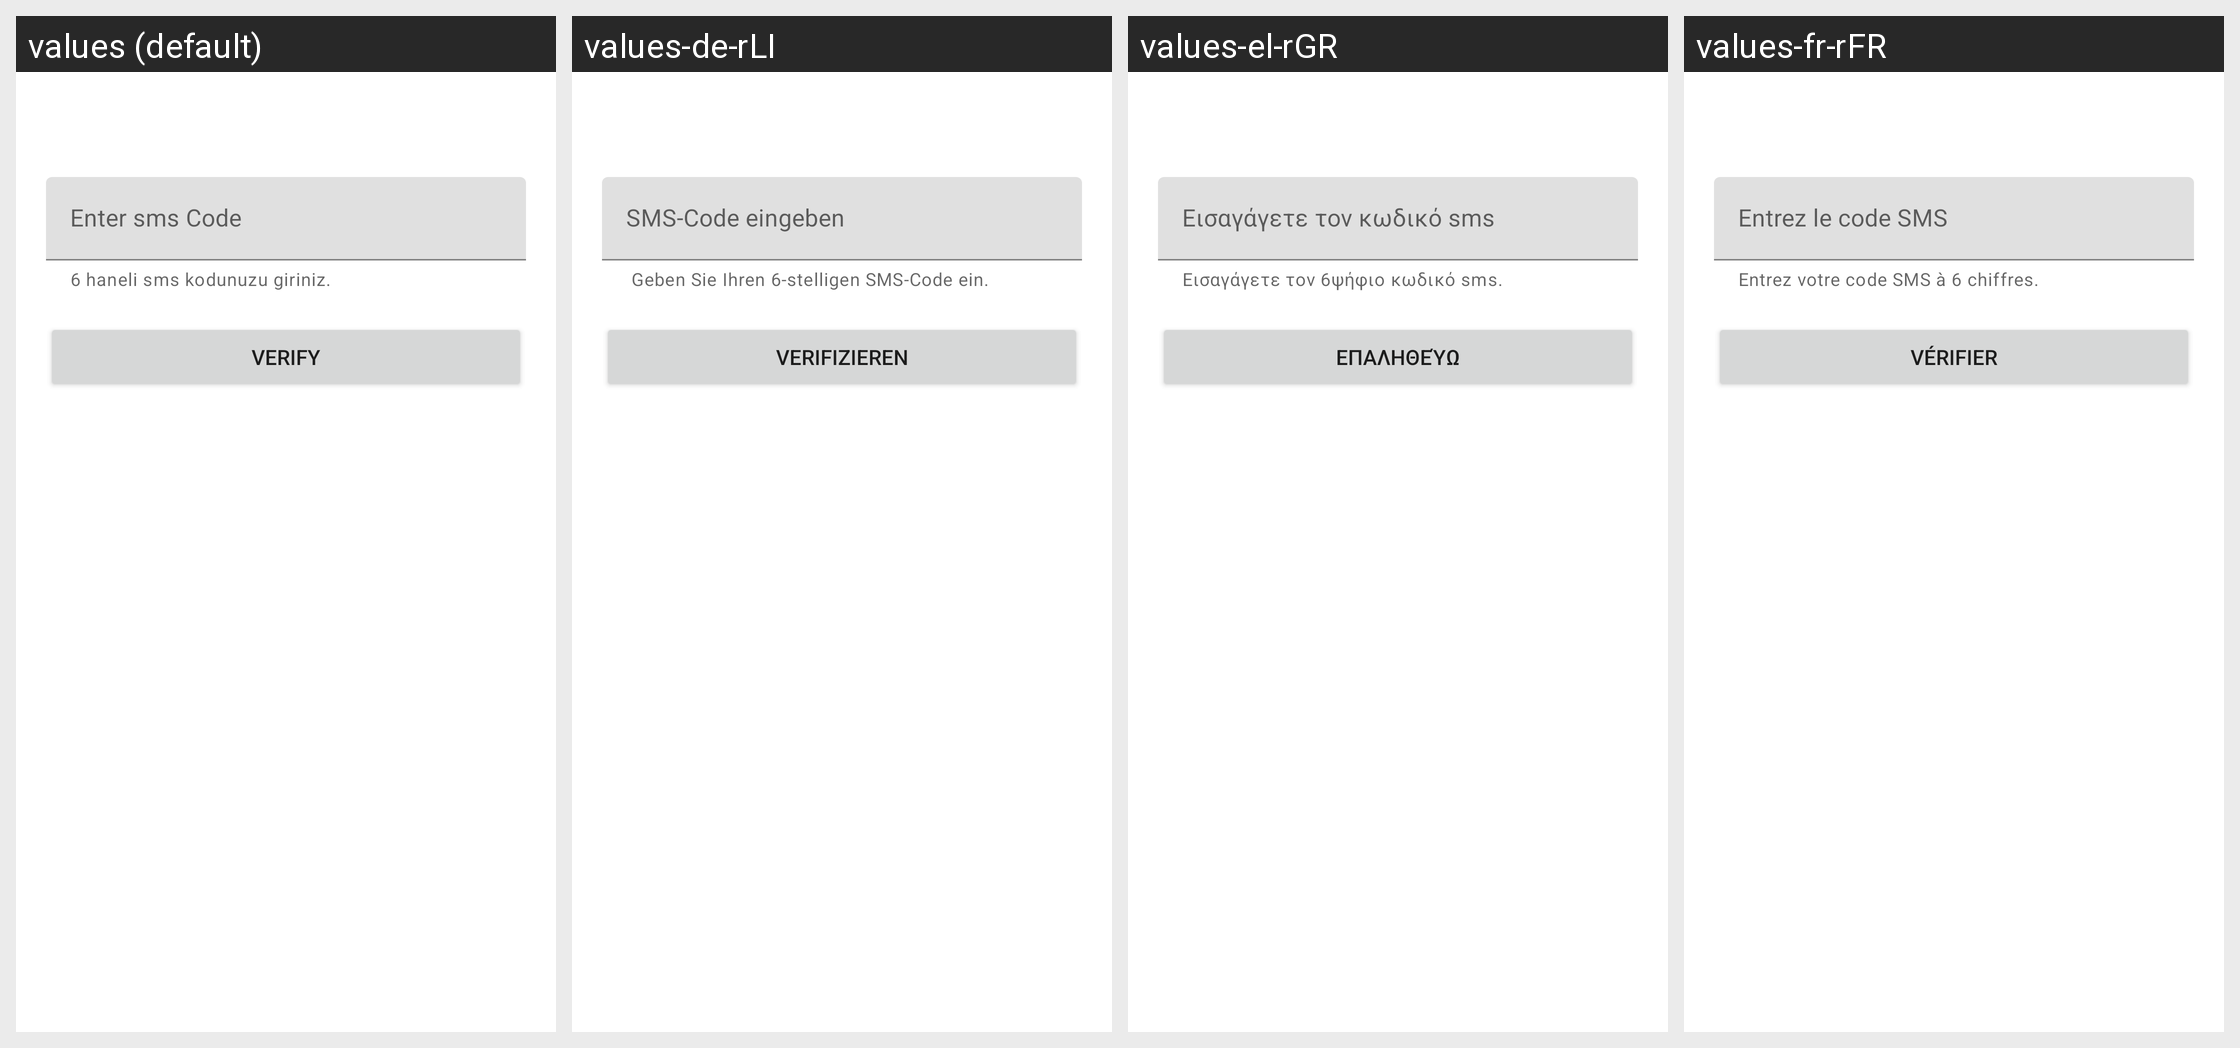

Locale-by-locale string values for the Android screen shown in this grid:
Android screen res/layout/fragment_sms_verification_code.xml rendered under 4 locales, left to right: values (default), values-de-rLI, values-el-rGR, values-fr-rFR. Device: Nexus 5 (rendered at 1080×1920; each locale shown at half size, 540×960, under a caption strip naming it); theme Theme.Camp.
Other locales in the repository, not shown: values-ar, values-ca-rES, values-da-rDK, values-de-rDE, values-en-rGB, values-en-rIN, values-es-rES, values-fr-rCA, values-ja-rJP, values-nl-rBE, values-pl-rPL, values-pt, values-pt-rPT, values-sr-rRS, values-tl-rPH, values-tr.
Strings drawn on this screen, with the default value and each locale's value (text and hints the layout hard-codes, and strings that could not be matched under every locale, appear in the picture but are not listed):

sms_code_warning
  values: 6 haneli sms kodunuzu giriniz.
  values-de-rLI:  Geben Sie Ihren 6-stelligen SMS-Code ein.
  values-el-rGR: Εισαγάγετε τον 6ψήφιο κωδικό sms.
  values-fr-rFR: Entrez votre code SMS à 6 chiffres.

enter_sms_code
  values: Enter sms Code
  values-de-rLI: SMS-Code eingeben
  values-el-rGR: Εισαγάγετε τον κωδικό sms
  values-fr-rFR: Entrez le code SMS

verify
  values: Verify
  values-de-rLI: Verifizieren
  values-el-rGR: Επαληθεύω
  values-fr-rFR: Vérifier
